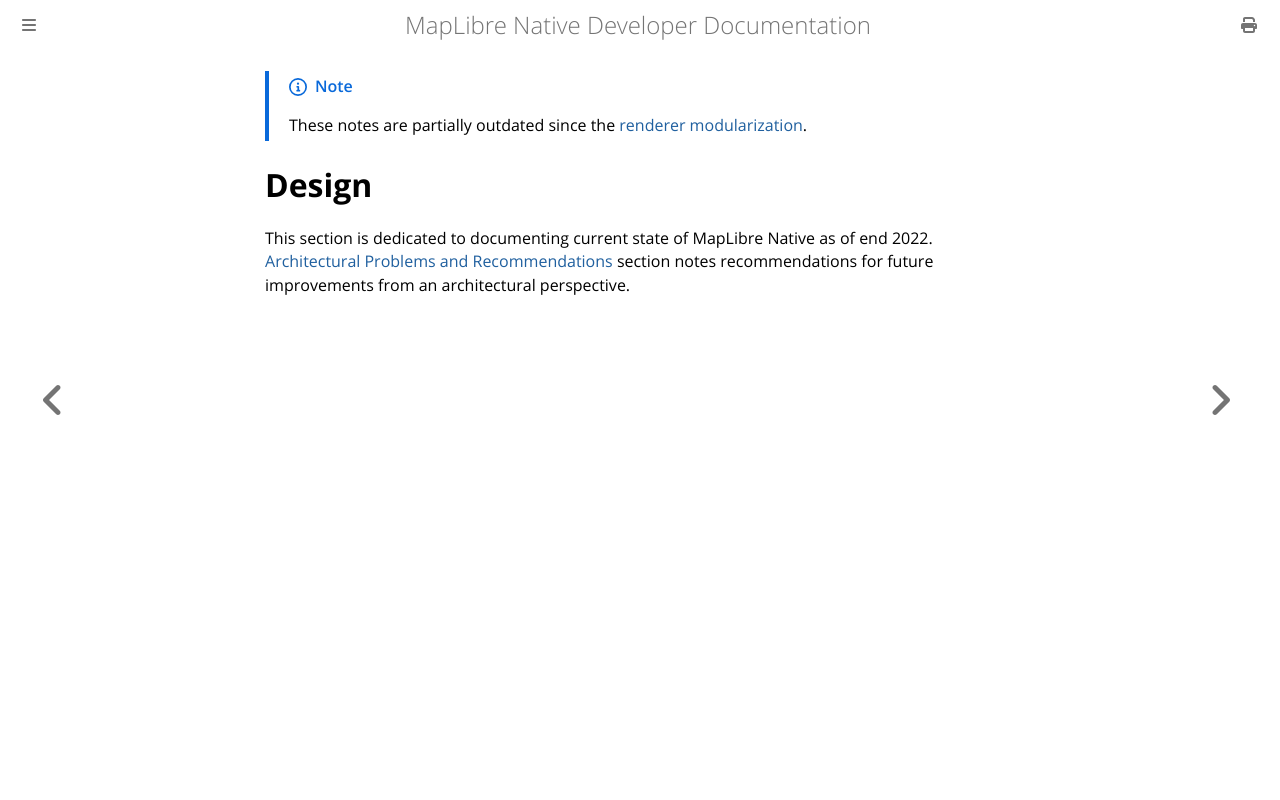

repository: maplibre/maplibre-native · page: docs/book/design/index.html · generator: mdbook

# Design

This section is dedicated to documenting current state of MapLibre GL Native. [Architectural Problems and Recommendations](./archictural-problems-and-recommendations.md) section notes recommendations for future improvements from an architectural perspective.
